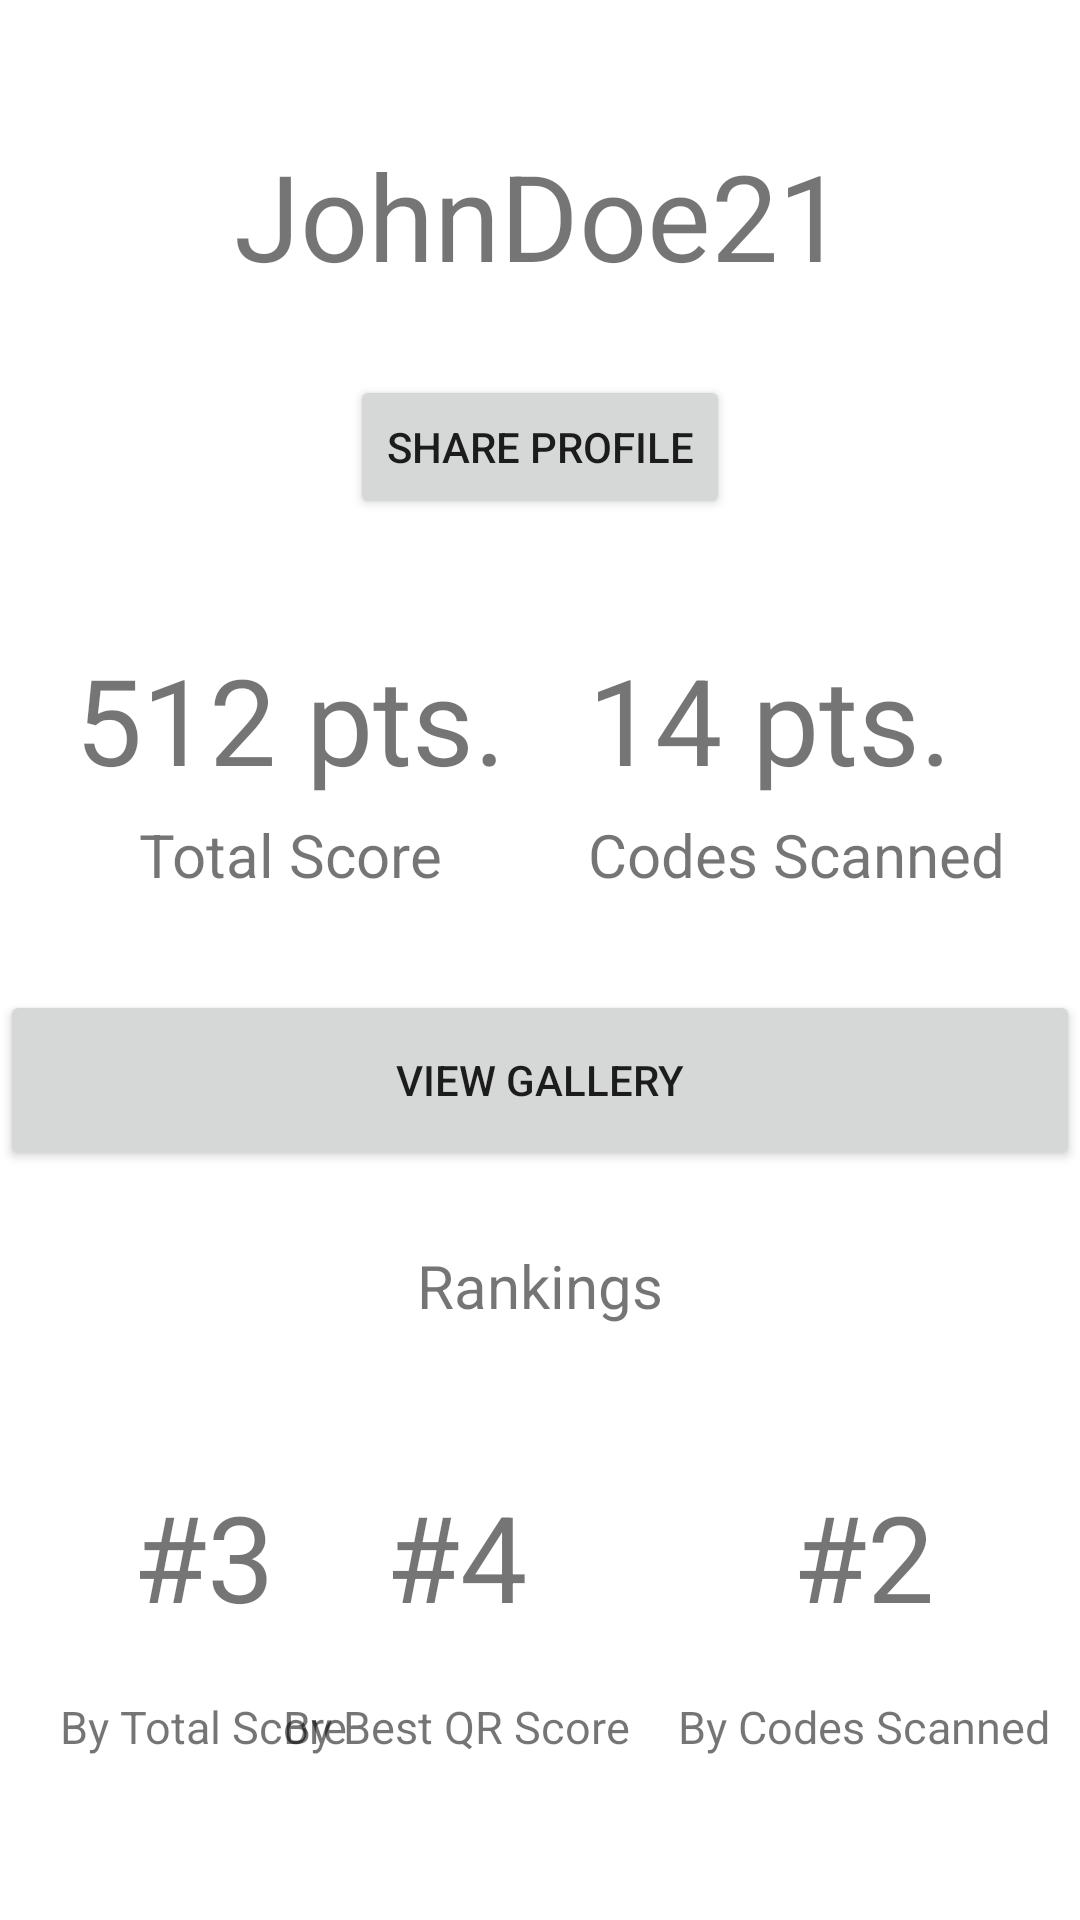

The Android layout XML behind this screen, and the referenced resources:
<!-- AndroidManifest.xml: application theme Theme.QRRangers -->
<!-- res/layout/activity_profile.xml -->
<?xml version="1.0" encoding="utf-8"?>
<RelativeLayout xmlns:android="http://schemas.android.com/apk/res/android"
    xmlns:app="http://schemas.android.com/apk/res-auto"
    xmlns:tools="http://schemas.android.com/tools"
    android:layout_width="match_parent"
    android:layout_height="match_parent"
    tools:context=".HomeActivity">

    <TextView
        android:id="@+id/profilename"
        android:layout_width="wrap_content"
        android:layout_height="wrap_content"
        android:layout_alignParentTop="true"
        android:layout_centerHorizontal="true"
        android:layout_marginTop="45dp"
        android:text="JohnDoe21"
        android:textSize="40sp">

    </TextView>

    <Button
        android:id="@+id/shareprofilebutton"
        android:layout_width="wrap_content"
        android:layout_height="wrap_content"
        android:layout_alignParentTop="true"
        android:layout_centerHorizontal="true"
        android:layout_marginTop="125dp"
        android:clickable="true"
        android:text="Share Profile"
        android:focusable="true" />

    <LinearLayout
        android:layout_width="wrap_content"
        android:layout_height="wrap_content"
        android:layout_below="@+id/shareprofilebutton"
        android:layout_marginStart="25dp"
        android:layout_marginTop="40dp"
        android:orientation="vertical">

        <TextView
            android:id="@+id/totalscore"
            android:layout_width="wrap_content"
            android:layout_height="wrap_content"
            android:text="512 pts."
            android:textSize="40sp">

        </TextView>

        <TextView
            android:layout_width="wrap_content"
            android:layout_height="wrap_content"
            android:layout_gravity="center"
            android:layout_marginTop="5dp"
            android:text="Total Score"
            android:textSize="20sp">
        </TextView>
    </LinearLayout>

    <LinearLayout
        android:layout_width="wrap_content"
        android:layout_height="wrap_content"
        android:layout_below="@+id/shareprofilebutton"
        android:layout_alignParentEnd="true"
        android:layout_marginTop="40dp"
        android:layout_marginEnd="25dp"
        android:orientation="vertical">

        <TextView
            android:id="@+id/codesscanned"
            android:layout_width="wrap_content"
            android:layout_height="wrap_content"
            android:text="14 pts."
            android:textSize="40sp">

        </TextView>

        <TextView
            android:layout_width="wrap_content"
            android:layout_height="wrap_content"
            android:layout_marginTop="5dp"
            android:layout_gravity="center"
            android:text="Codes Scanned"
            android:textSize="20sp">

        </TextView>
    </LinearLayout>

    <Button
        android:id="@+id/viewgallerybutton"
        android:layout_width="match_parent"
        android:layout_height="60dp"
        android:layout_alignParentStart="true"
        android:layout_marginTop="330dp"
        android:clickable="true"
        android:text="View Gallery">

    </Button>

    <TextView
        android:id="@+id/rankingtext"
        android:layout_width="wrap_content"
        android:layout_height="wrap_content"
        android:layout_below="@+id/viewgallerybutton"
        android:layout_centerHorizontal="true"
        android:layout_marginTop="25dp"
        android:text="Rankings"
        android:textSize="20sp">
    </TextView>



    <LinearLayout
        android:layout_width="wrap_content"
        android:layout_height="wrap_content"
        android:layout_below="@+id/rankingtext"
        android:layout_alignParentStart="true"
        android:layout_marginStart="20dp"
        android:layout_marginTop="20dp"
        android:orientation="vertical">

        <TextView
            android:id="@+id/scoreranking"
            android:layout_width="wrap_content"
            android:layout_height="wrap_content"
            android:layout_gravity="center"
            android:layout_marginTop="30dp"
            android:text="#3"
            android:textSize="40sp">

        </TextView>


        <TextView
            android:id="@+id/textView"
            android:layout_width="wrap_content"
            android:layout_height="wrap_content"
            android:layout_gravity="center"
            android:layout_marginTop="20dp"
            android:text="By Total Score"
            android:textSize="15sp">
        </TextView>

    </LinearLayout>

    <LinearLayout
        android:layout_width="wrap_content"
        android:layout_height="wrap_content"
        android:layout_below="@+id/rankingtext"
        android:layout_alignParentEnd="true"
        android:layout_marginTop="20dp"
        android:layout_marginEnd="10dp"
        android:orientation="vertical">

        <TextView
            android:id="@+id/scanranking"
            android:layout_width="wrap_content"
            android:layout_height="wrap_content"
            android:layout_gravity="center"
            android:layout_marginTop="30dp"
            android:text="#2"
            android:textSize="40sp">

        </TextView>

        <TextView
            android:layout_width="wrap_content"
            android:layout_height="wrap_content"
            android:layout_gravity="center"
            android:layout_marginTop="20dp"
            android:text="By Codes Scanned"
            android:textSize="15sp">

        </TextView>

    </LinearLayout>

    <LinearLayout
        android:layout_width="wrap_content"
        android:layout_height="wrap_content"
        android:layout_below="@+id/rankingtext"
        android:layout_alignParentEnd="true"
        android:layout_marginTop="20dp"
        android:layout_marginEnd="150dp"
        android:orientation="vertical">

        <TextView
            android:id="@+id/bestqrranking"
            android:layout_width="wrap_content"
            android:layout_height="wrap_content"
            android:layout_gravity="center"
            android:layout_marginTop="30dp"
            android:text="#4"
            android:textSize="40sp">

        </TextView>

        <TextView
            android:layout_width="wrap_content"
            android:layout_height="wrap_content"
            android:layout_gravity="center"
            android:layout_marginTop="20dp"
            android:text="By Best QR Score"
            android:textSize="15sp">

        </TextView>

    </LinearLayout>


</RelativeLayout>
<!-- resources referenced by this layout -->
<resources>
  <style name="Theme.QRRangers" parent="Theme.MaterialComponents.DayNight.DarkActionBar">
          
          <item name="colorPrimary">@color/purple_500</item>
          <item name="colorPrimaryVariant">@color/purple_700</item>
          <item name="colorOnPrimary">@color/white</item>
          
          <item name="colorSecondary">@color/teal_200</item>
          <item name="colorSecondaryVariant">@color/teal_700</item>
          <item name="colorOnSecondary">@color/black</item>
          
          <item name="android:statusBarColor" tools:targetApi="l">?attr/colorPrimaryVariant</item>
          
      </style>
  <!-- not gathered from this repository: default colours our renderer supplied (Android Studio template values) -->
  <color name="purple_500">#FF6200EE</color>
  <color name="purple_700">#FF3700B3</color>
  <color name="teal_200">#FF03DAC5</color>
  <color name="teal_700">#FF018786</color>
  <color name="black">#FF000000</color>
  <color name="white">#FFFFFFFF</color>
</resources>
